2-way image classification set "spectrograms_stft_5s_grayscale" from GitHub (MalakarEresh/Parkinson-Detection-); label vocabulary: healthy, parkinson.

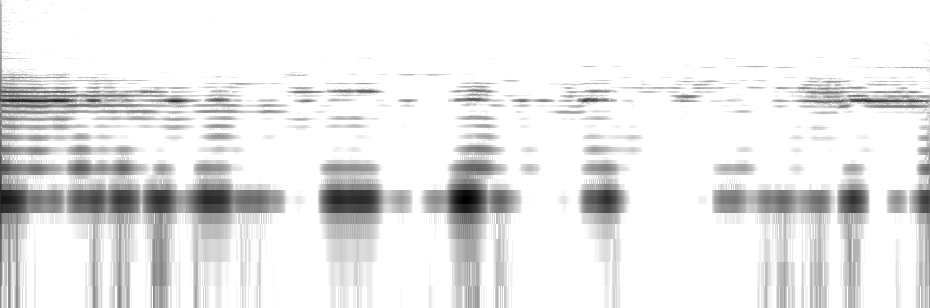
Label: healthy

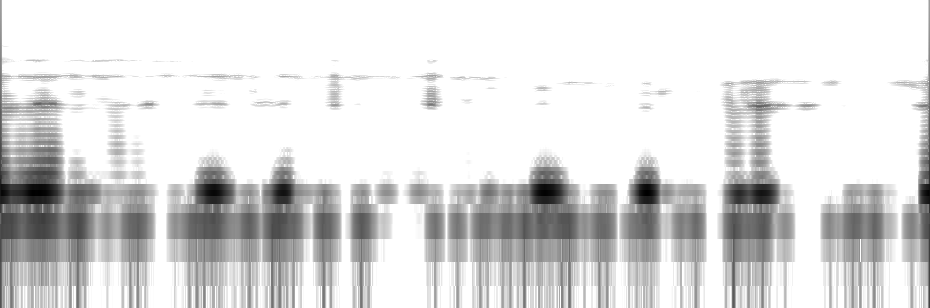
Label: healthy

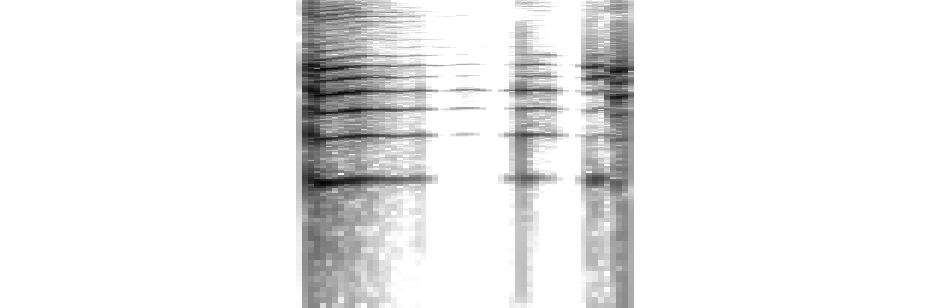
Label: parkinson

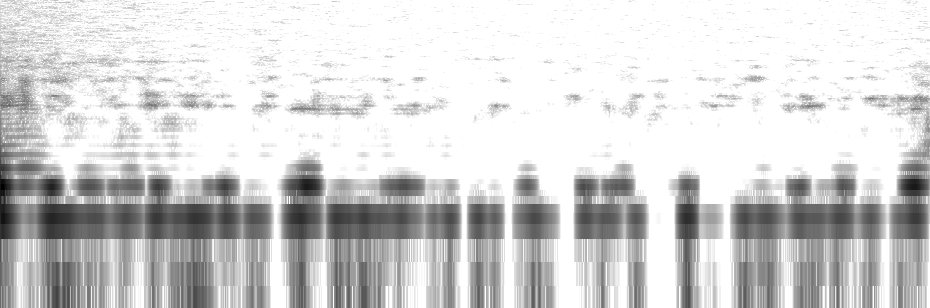
Label: healthy

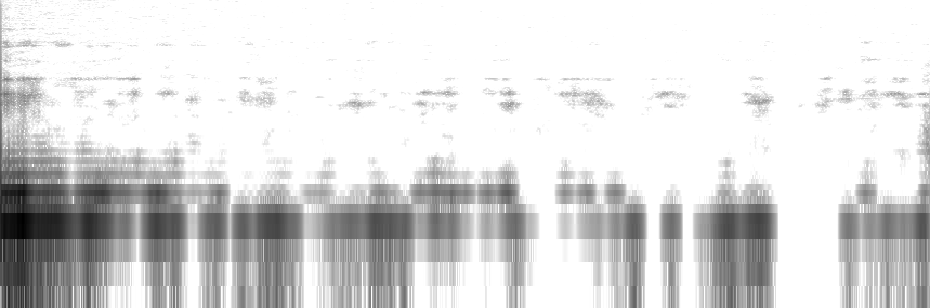
Label: parkinson

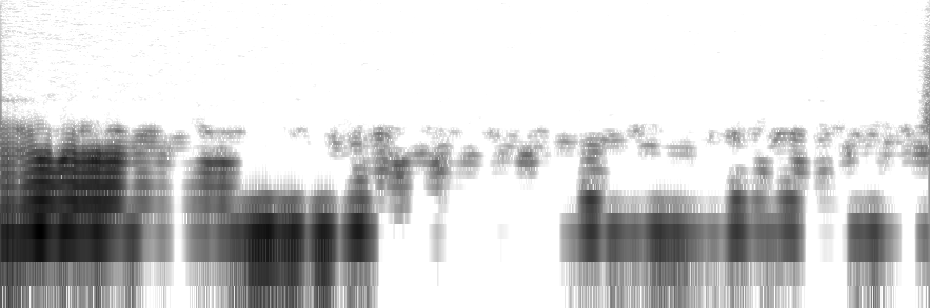
Label: parkinson
